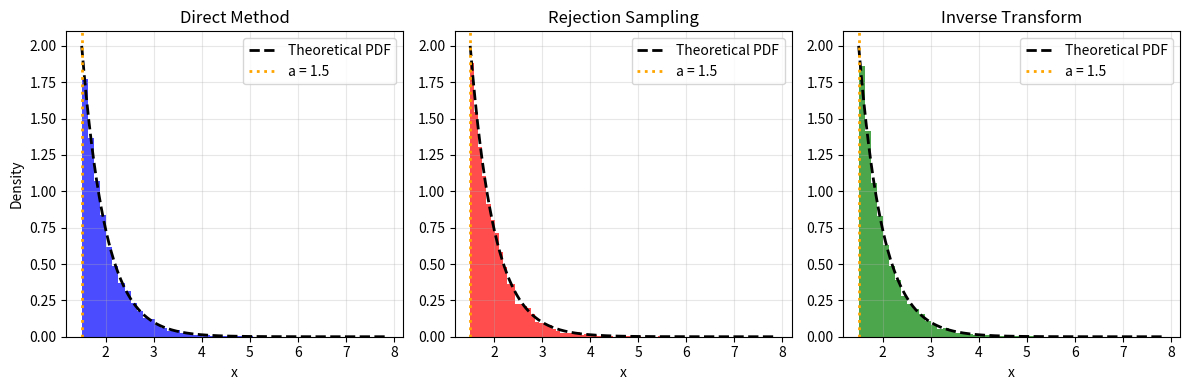

The matplotlib source for this figure:
import matplotlib.pyplot as plt
import numpy as np


def simulate_truncated_exp_direct(lam, a, size=1000):
    """
    Most efficient method: X = a + Z where Z ~ Exp(λ)
    """
    return a + np.random.exponential(1 / lam, size)


def simulate_truncated_exp_rejection(lam, a, size=1000):
    """
    Rejection sampling: Keep generating until Y ≥ a
    """
    samples = []
    while len(samples) < size:
        y = np.random.exponential(1 / lam)
        if y >= a:
            samples.append(y)
    return np.array(samples)


def simulate_truncated_exp_inverse_transform(lam, a, size=1000):
    """
    Inverse transform method using CDF F_X(x) = 1 - exp(-λ(x-a))
    """
    u = np.random.uniform(0, 1, size)
    return a - np.log(1 - u) / lam


# Example usage
if __name__ == "__main__":
    # Parameters
    lam = 2.0  # rate parameter
    a = 1.5  # truncation point
    n_samples = 10000

    # Generate samples using all three methods
    samples_direct = simulate_truncated_exp_direct(lam, a, n_samples)
    samples_rejection = simulate_truncated_exp_rejection(lam, a, n_samples)
    samples_inverse = simulate_truncated_exp_inverse_transform(lam, a, n_samples)

    # Verify all samples are ≥ a
    print(f"Direct method - min value: {np.min(samples_direct):.4f}")
    print(f"Rejection method - min value: {np.min(samples_rejection):.4f}")
    print(f"Inverse transform - min value: {np.min(samples_inverse):.4f}")
    print(f"All should be ≥ a = {a}")

    # Compare means (theoretical mean is a + 1/λ)
    theoretical_mean = a + 1 / lam
    print(f"\nTheoretical mean: {theoretical_mean:.4f}")
    print(f"Direct method mean: {np.mean(samples_direct):.4f}")
    print(f"Rejection method mean: {np.mean(samples_rejection):.4f}")
    print(f"Inverse transform mean: {np.mean(samples_inverse):.4f}")

    # Plot histograms to compare
    plt.figure(figsize=(12, 4))

    plt.subplot(1, 3, 1)
    plt.hist(samples_direct, bins=50, density=True, alpha=0.7, color="blue")
    plt.title("Direct Method")
    plt.xlabel("x")
    plt.ylabel("Density")

    plt.subplot(1, 3, 2)
    plt.hist(samples_rejection, bins=50, density=True, alpha=0.7, color="red")
    plt.title("Rejection Sampling")
    plt.xlabel("x")

    plt.subplot(1, 3, 3)
    plt.hist(samples_inverse, bins=50, density=True, alpha=0.7, color="green")
    plt.title("Inverse Transform")
    plt.xlabel("x")

    # Overlay theoretical PDF
    x_range = np.linspace(a, np.max(samples_direct), 1000)
    theoretical_pdf = lam * np.exp(-lam * (x_range - a))

    for i in range(3):
        plt.subplot(1, 3, i + 1)
        plt.plot(x_range, theoretical_pdf, "k--", linewidth=2, label="Theoretical PDF")
        plt.axvline(x=a, color="orange", linestyle=":", linewidth=2, label=f"a = {a}")
        plt.legend()
        plt.grid(True, alpha=0.3)

    plt.tight_layout()
    plt.show()


# Additional utility function for single sample generation
def sample_truncated_exp(lam, a):
    """Generate a single sample from truncated exponential"""
    return a + np.random.exponential(1 / lam)
